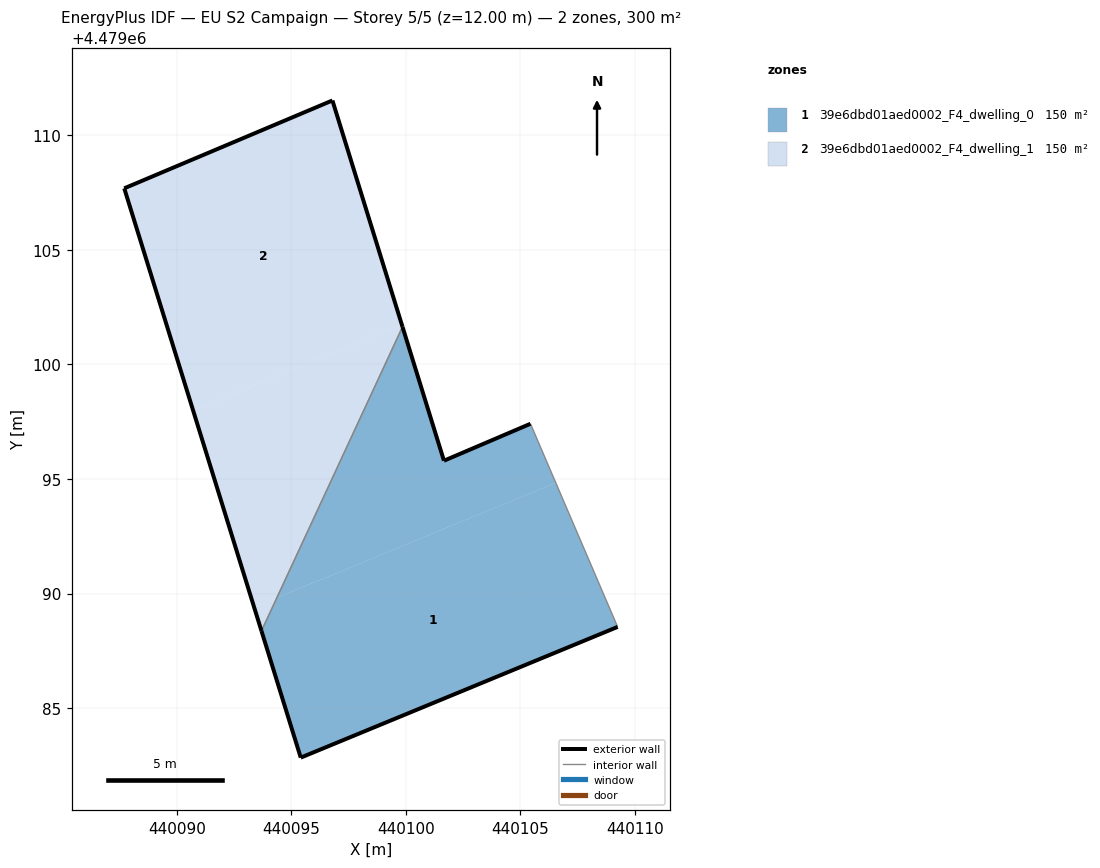
=== STOREY PLAN SPEC (per zone: floor XY polygon, exterior-wall plan segments, windows/doors) ===
zone 1: 39e6dbd01aed0002_F4_dwelling_0  (150.0 m²)
  floor: (440109.24, 4479088.55) (440106.54, 4479094.84) (440094.37, 4479089.82) (440093.70, 4479088.37) (440095.41, 4479082.84)
  floor: (440106.54, 4479094.84) (440105.44, 4479097.41) (440101.66, 4479095.80) (440099.85, 4479101.64) (440094.37, 4479089.82)
  exterior wall: (440101.66, 4479095.80) – (440105.44, 4479097.41)  [4.1 m]
  exterior wall: (440109.24, 4479088.55) – (440095.41, 4479082.84)  [15.0 m]
  exterior wall: (440095.41, 4479082.84) – (440093.70, 4479088.37)  [5.8 m]
  exterior wall: (440099.85, 4479101.64) – (440101.66, 4479095.80)  [6.1 m]
  interior walls: 2
zone 2: 39e6dbd01aed0002_F4_dwelling_1  (150.0 m²)
  floor: (440094.37, 4479089.82) (440099.85, 4479101.64) (440099.82, 4479101.75) (440090.71, 4479098.00) (440093.38, 4479089.41)
  floor: (440099.82, 4479101.75) (440096.79, 4479111.53) (440087.71, 4479107.69) (440090.71, 4479098.00)
  floor: (440093.70, 4479088.37) (440094.37, 4479089.82) (440093.38, 4479089.41)
  exterior wall: (440093.70, 4479088.37) – (440087.71, 4479107.69)  [20.2 m]
  exterior wall: (440087.71, 4479107.69) – (440096.79, 4479111.53)  [9.9 m]
  exterior wall: (440096.79, 4479111.53) – (440099.85, 4479101.64)  [10.3 m]
  interior walls: 1

=== DERIVED (storey summary) ===
Building: EU S2 Campaign
Storey: 5 of 5  (floor level z = 12.00 m)
Storey gross floor area: 300.0 m²
Zones on this storey: 2
  - 39e6dbd01aed0002_F4_dwelling_0: floor 150.0 m²; exterior wall 31.0 m (92.9 m²); WWR 0.0%
  - 39e6dbd01aed0002_F4_dwelling_1: floor 150.0 m²; exterior wall 40.4 m (121.3 m²); WWR 0.0%
Zone adjacency (shared interzone walls):
  - 39e6dbd01aed0002_F4_dwelling_0 ↔ 39e6dbd01aed0002_F4_dwelling_1